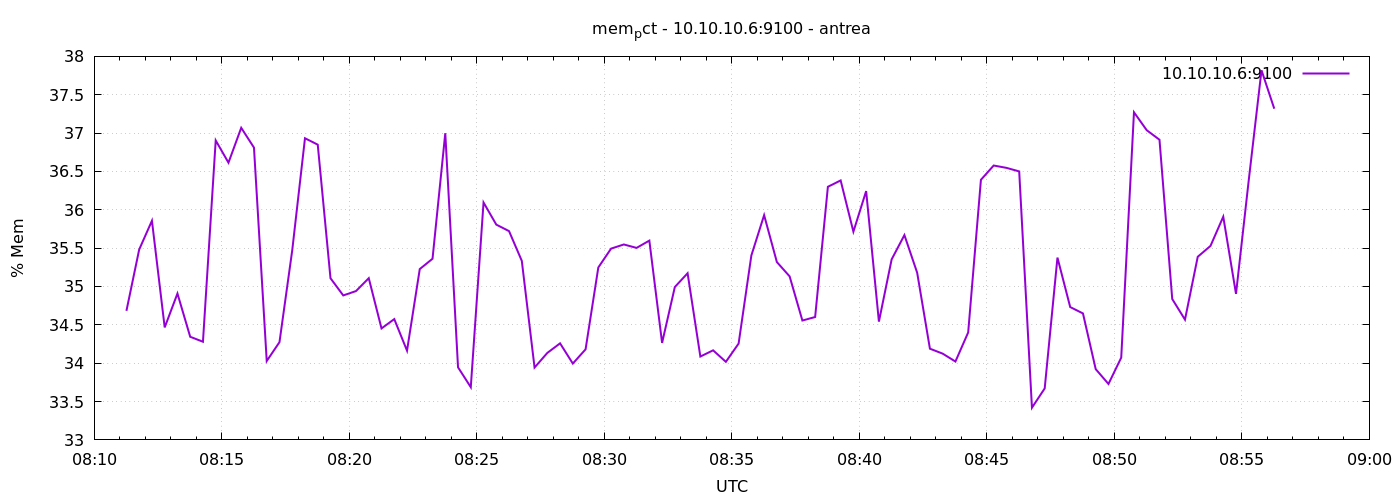

The file beside this chart, header and first rows:
1777882276	34.68256699534661
1777882306	35.48
1777882336	35.86
1777882366	34.47
1777882396	34.91
1777882426	34.34
1777882456	34.28
1777882486	36.9
1777882516	36.61
1777882546	37.07
1777882576	36.81
1777882606	34.03
1777882636	34.27
1777882666	35.47
1777882696	36.93
1777882726	36.85
1777882756	35.11
1777882786	34.88
1777882816	34.94
1777882846	35.11
1777882876	34.45
1777882906	34.57
1777882936	34.16
1777882966	35.23
1777882996	35.36
1777883026	37
1777883056	33.95
1777883086	33.69
1777883116	36.1
1777883146	35.81
1777883176	35.72
1777883206	35.33
1777883236	33.94
1777883266	34.13
1777883296	34.26
1777883326	34
1777883356	34.18
1777883386	35.25
1777883416	35.49
1777883446	35.55
1777883476	35.5
1777883506	35.6
1777883536	34.26
1777883566	34.99
1777883596	35.17
1777883626	34.09
1777883656	34.17
1777883686	34.02
1777883716	34.26
1777883746	35.4
1777883776	35.93
1777883806	35.32
1777883836	35.13
1777883866	34.56
1777883896	34.6
1777883926	36.3
1777883956	36.38
1777883986	35.71
1777884016	36.24
1777884046	34.54
1777884076	35.35
... 30 more rows
